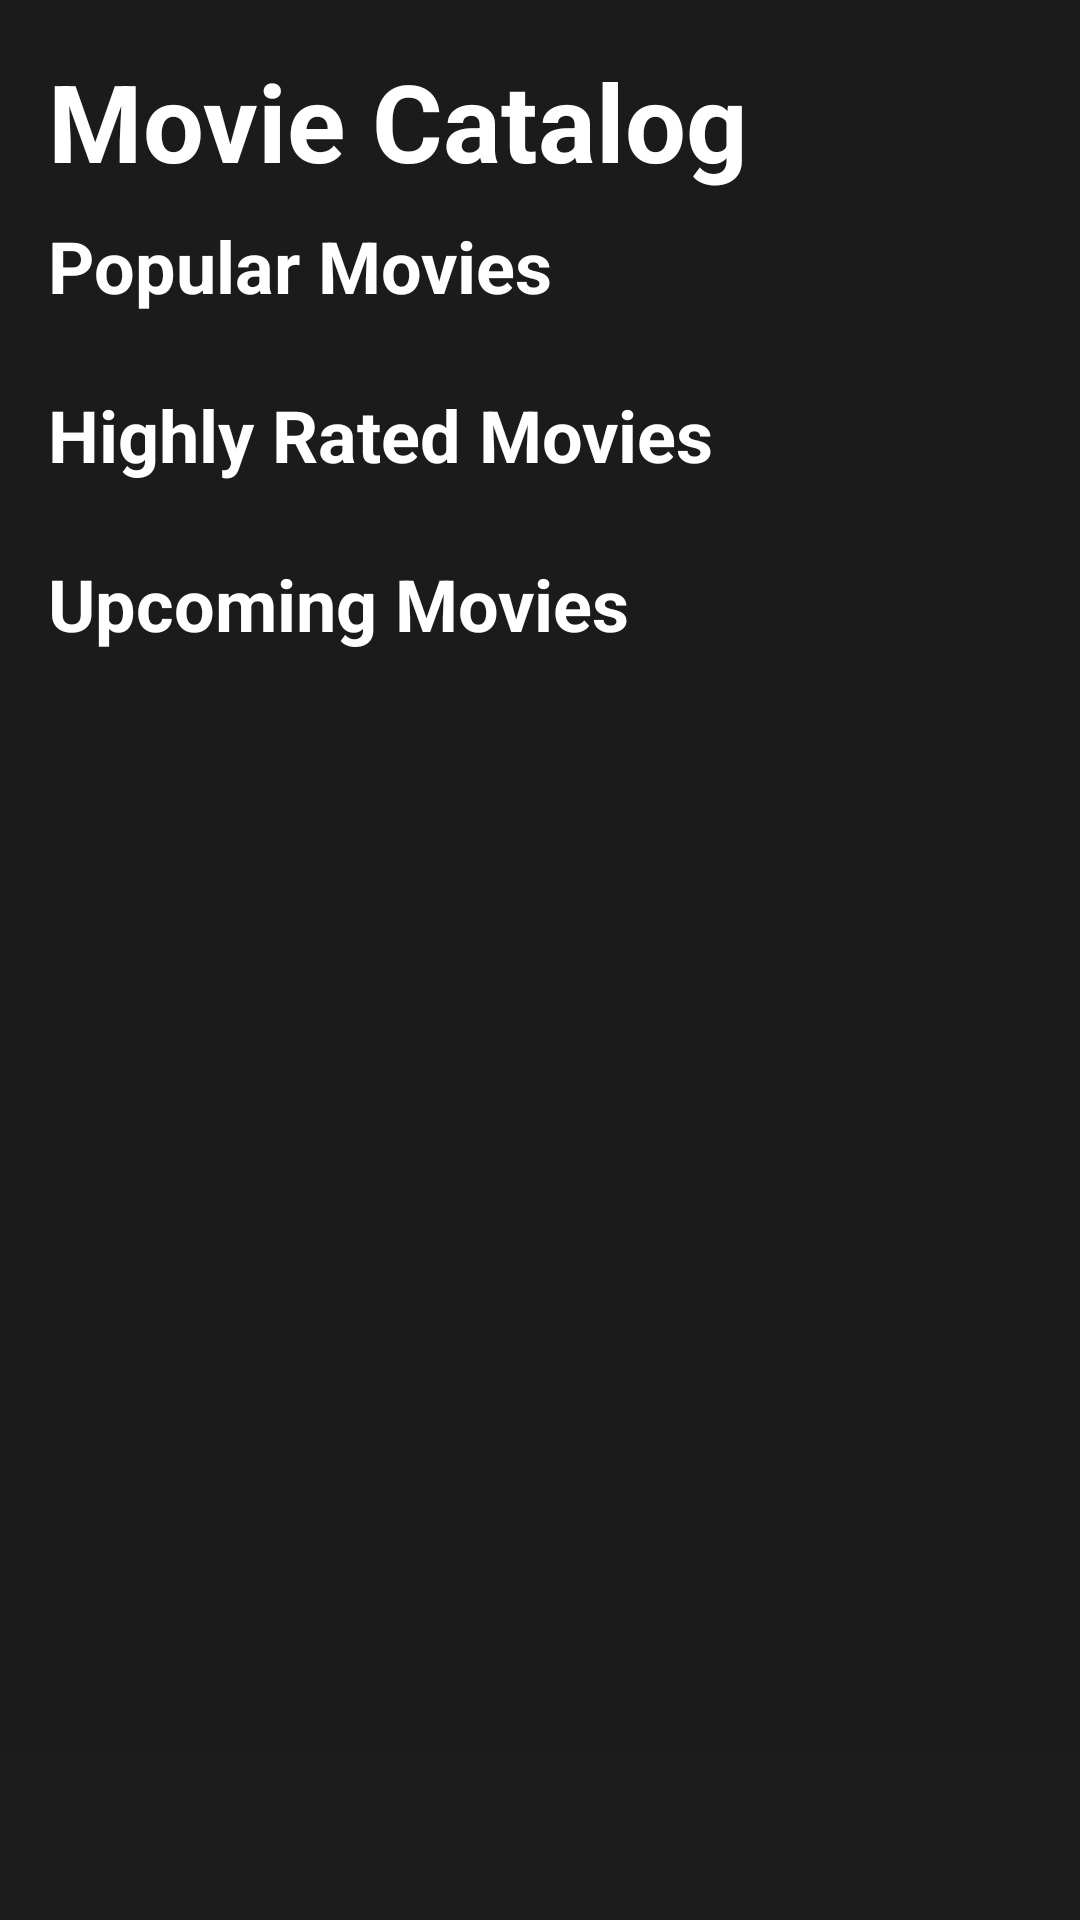

Produce the Android XML layout that renders to this screen, including the resource entries it uses.
<!-- AndroidManifest.xml: application theme NavigationTheme -->
<!-- res/layout/activity_home_page.xml -->
<?xml version="1.0" encoding="utf-8"?>
<androidx.constraintlayout.widget.ConstraintLayout xmlns:android="http://schemas.android.com/apk/res/android"
    xmlns:app="http://schemas.android.com/apk/res-auto"
    xmlns:tools="http://schemas.android.com/tools"
    android:layout_width="match_parent"
    android:layout_height="match_parent"
    android:background="#1B1B1B"
    tools:context=".HomePage">

    <FrameLayout
        android:id="@+id/frame_layout"
        android:layout_width="0dp"
        android:layout_height="0dp"
        app:layout_constraintBottom_toTopOf="@id/bottom_navigation_bar"
        app:layout_constraintEnd_toEndOf="parent"
        app:layout_constraintStart_toStartOf="parent"
        app:layout_constraintTop_toTopOf="parent"
        tools:layout_editor_absoluteY="675dp">

        <androidx.core.widget.NestedScrollView
            android:layout_width="match_parent"
            android:layout_height="match_parent"
            android:fillViewport="true">

            <LinearLayout
                android:layout_width="match_parent"
                android:layout_height="wrap_content"
                android:orientation="vertical">

                <TextView
                    android:id="@+id/textView"
                    android:layout_width="match_parent"
                    android:layout_height="wrap_content"
                    android:layout_marginStart="16dp"
                    android:layout_marginLeft="16dp"
                    android:layout_marginTop="16dp"
                    android:text="Movie Catalog"
                    android:textColor="@color/white"
                    android:textSize="36sp"
                    android:textStyle="bold" />

                <TextView
                    android:id="@+id/popular_tag"
                    android:layout_width="match_parent"
                    android:layout_height="wrap_content"
                    android:layout_marginStart="16dp"
                    android:layout_marginLeft="16dp"
                    android:layout_marginTop="8dp"
                    android:text="Popular Movies"
                    android:textColor="@color/white"
                    android:textSize="24sp"
                    android:textStyle="bold" />

                <androidx.recyclerview.widget.RecyclerView
                    android:id="@+id/rv_movies_list"
                    android:layout_width="match_parent"
                    android:layout_height="wrap_content"
                    android:layout_marginTop="16dp" />

                <TextView
                    android:id="@+id/highrated_tag"
                    android:layout_width="match_parent"
                    android:layout_height="wrap_content"
                    android:layout_marginStart="16dp"
                    android:layout_marginLeft="16dp"
                    android:layout_marginTop="8dp"
                    android:text="Highly Rated Movies"
                    android:textColor="@color/white"
                    android:textSize="24sp"
                    android:textStyle="bold" />

                <androidx.recyclerview.widget.RecyclerView
                    android:id="@+id/rv_movies_list2"
                    android:layout_width="match_parent"
                    android:layout_height="wrap_content"
                    android:layout_marginTop="16dp" />

                <TextView
                    android:id="@+id/upcoming_tag"
                    android:layout_width="match_parent"
                    android:layout_height="wrap_content"
                    android:layout_marginStart="16dp"
                    android:layout_marginLeft="16dp"
                    android:layout_marginTop="8dp"
                    android:text="Upcoming Movies"
                    android:textColor="@color/white"
                    android:textSize="24sp"
                    android:textStyle="bold" />

                <androidx.recyclerview.widget.RecyclerView
                    android:id="@+id/rv_movies_list3"
                    android:layout_width="match_parent"
                    android:layout_height="wrap_content"
                    android:layout_marginTop="16dp" />
            </LinearLayout>
        </androidx.core.widget.NestedScrollView>
    </FrameLayout>

    <com.google.android.material.bottomnavigation.BottomNavigationView
        android:id="@+id/bottom_navigation_bar"
        android:layout_width="0dp"
        android:layout_height="wrap_content"
        android:alpha=".8"
        android:background="#1E1E1E"
        app:layout_constraintBottom_toBottomOf="parent"
        app:layout_constraintEnd_toEndOf="parent"
        app:layout_constraintStart_toStartOf="parent">

    </com.google.android.material.bottomnavigation.BottomNavigationView>


</androidx.constraintlayout.widget.ConstraintLayout>
<!-- resources referenced by this layout -->
<resources>
  <style name="NavigationTheme" parent="Theme.Design.Light.NoActionBar">
          <item name="android:textColorPrimary">@color/white</item>
          <item name="android:textColorSecondary">@color/white</item>
          <item name="colorControlNormal">@color/white</item>
          <item name="android:windowBackground">@color/black</item>
      </style>
  <!-- not gathered from this repository: default colours our renderer supplied (Android Studio template values) -->
  <color name="black">#FF000000</color>
  <color name="white">#FFFFFFFF</color>
</resources>
